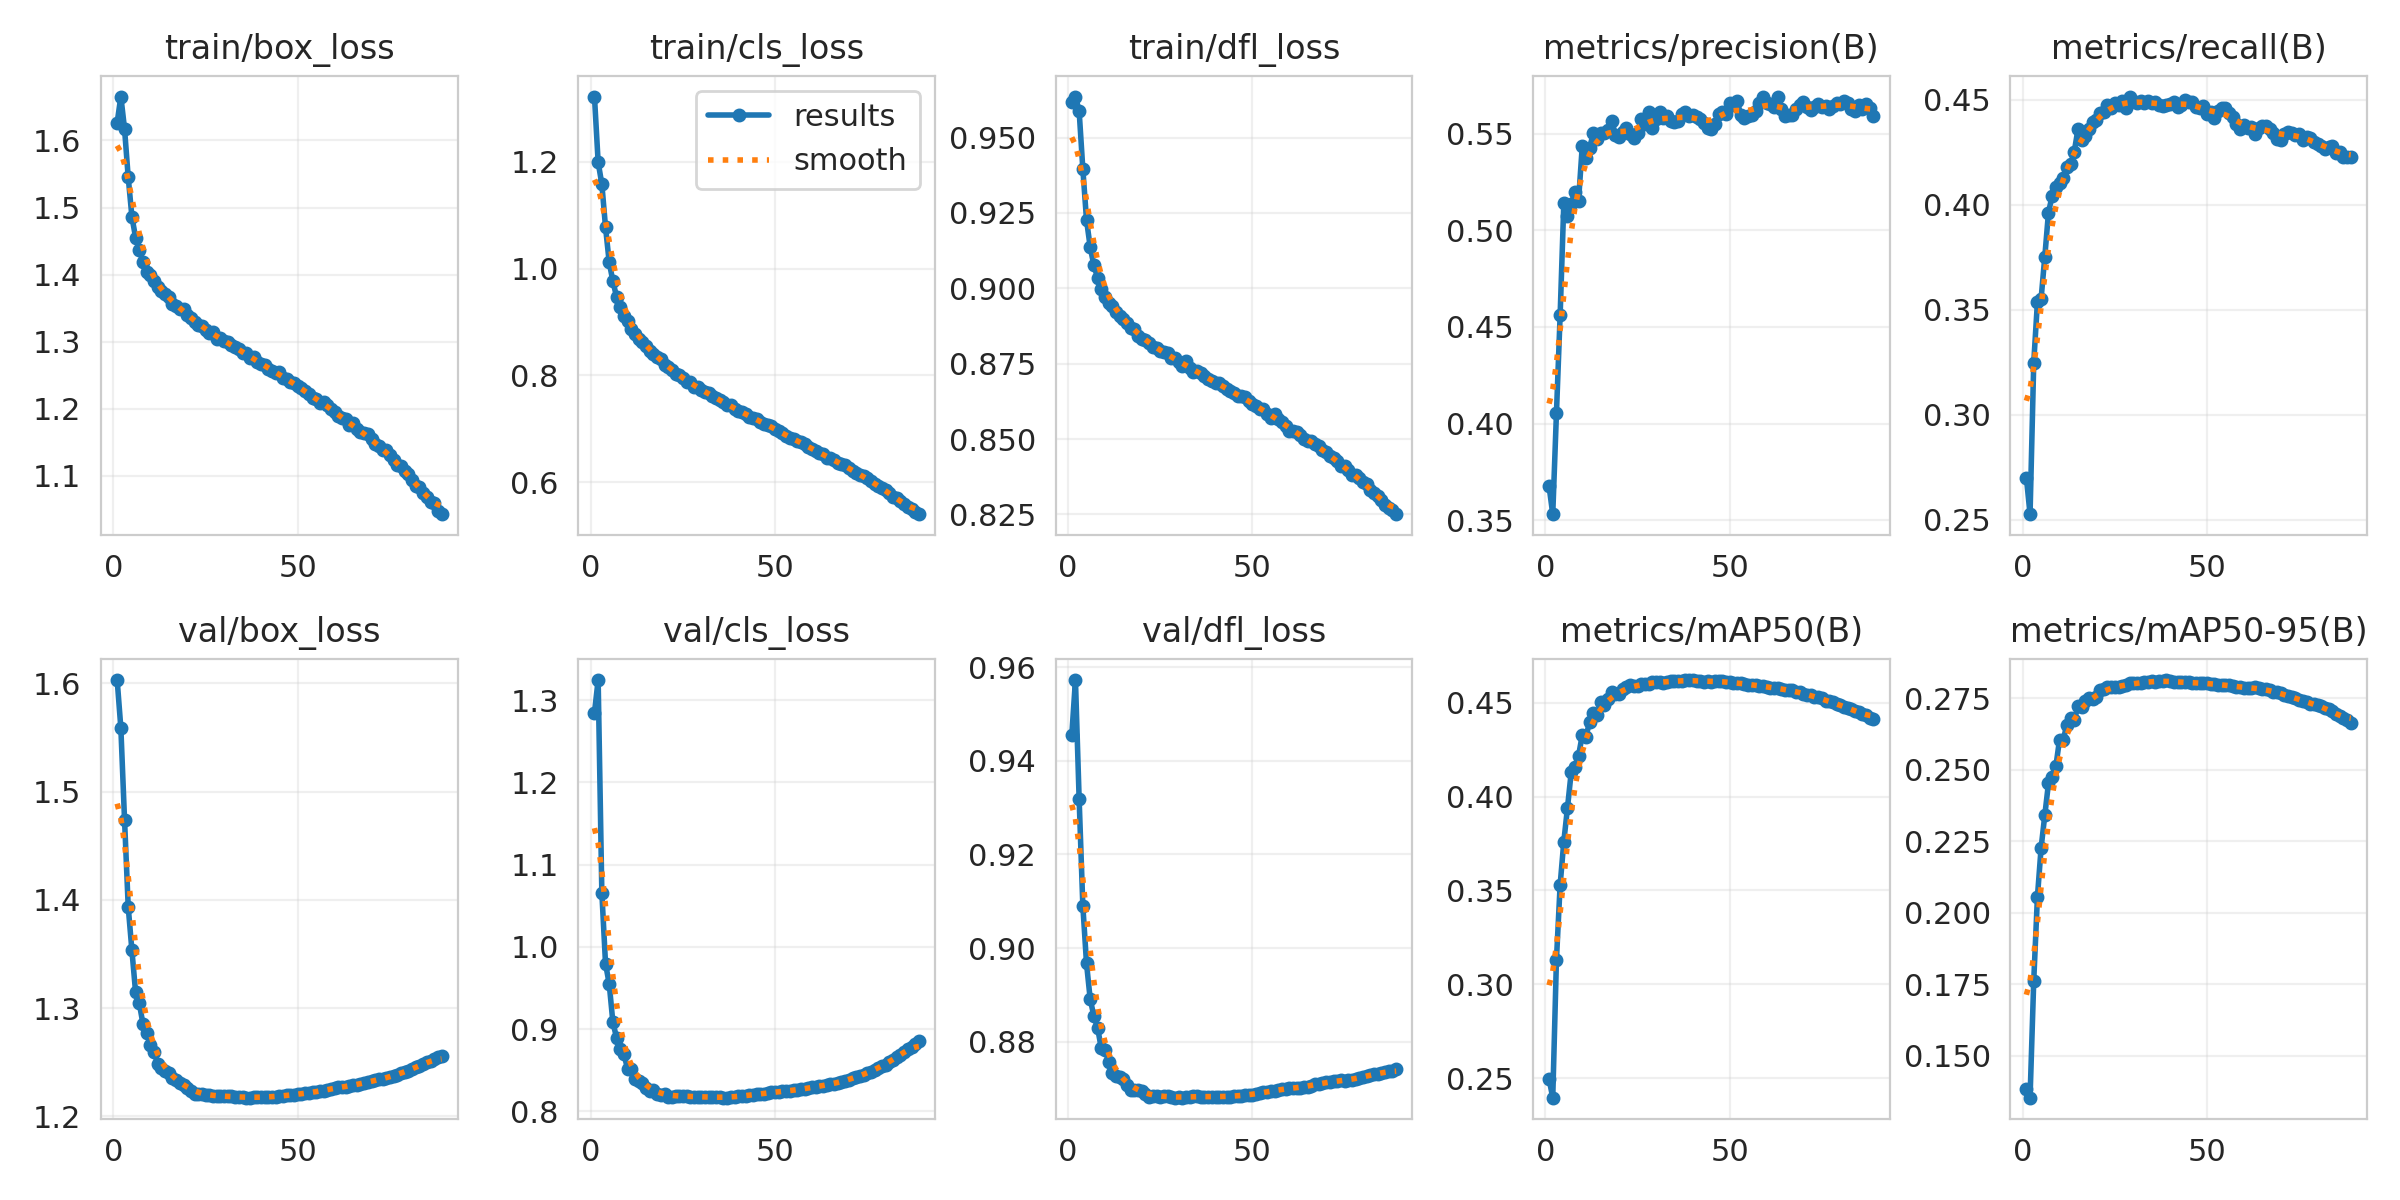

The file beside this chart, header and first rows:
epoch, time, train/box_loss, train/cls_loss, train/dfl_loss, metrics/precision(B), metrics/recall(B), metrics/mAP50(B), metrics/mAP50-95(B), val/box_loss, val/cls_loss, val/dfl_loss, lr/pg0, lr/pg1, lr/pg2
1, 2132, 1.627, 1.323, 0.9618, 0.3676, 0.2702, 0.2497, 0.1384, 1.603, 1.285, 0.9455, 0.01997, 0.01997, 0.08669
2, 2373, 1.665, 1.199, 0.9636, 0.3532, 0.2527, 0.2397, 0.1354, 1.559, 1.324, 0.9573, 0.03957, 0.03957, 0.07296
3, 2613, 1.617, 1.159, 0.9588, 0.4053, 0.3249, 0.3131, 0.1762, 1.474, 1.066, 0.9318, 0.05878, 0.05878, 0.05883
4, 2853, 1.545, 1.078, 0.9396, 0.456, 0.3538, 0.3529, 0.2056, 1.393, 0.9797, 0.9091, 0.05822, 0.05822, 0.05822
5, 3093, 1.486, 1.012, 0.9227, 0.514, 0.3554, 0.376, 0.2227, 1.353, 0.9551, 0.8967, 0.05762, 0.05762, 0.05762
6, 3333, 1.455, 0.9764, 0.9137, 0.5073, 0.3754, 0.3941, 0.2341, 1.315, 0.9083, 0.8891, 0.05703, 0.05703, 0.05703
7, 3574, 1.437, 0.947, 0.9076, 0.5136, 0.3964, 0.4128, 0.2453, 1.305, 0.8895, 0.8854, 0.05644, 0.05644, 0.05644
8, 3814, 1.419, 0.9283, 0.9035, 0.5199, 0.4044, 0.4156, 0.2473, 1.285, 0.876, 0.883, 0.05584, 0.05584, 0.05584
9, 4055, 1.404, 0.9109, 0.8998, 0.5154, 0.4087, 0.4218, 0.2512, 1.277, 0.8694, 0.8786, 0.05525, 0.05525, 0.05525
10, 4295, 1.399, 0.901, 0.897, 0.5435, 0.4106, 0.4326, 0.2605, 1.266, 0.8516, 0.8783, 0.05465, 0.05465, 0.05465
11, 4535, 1.39, 0.8864, 0.8951, 0.5374, 0.4127, 0.4319, 0.2605, 1.26, 0.8513, 0.8757, 0.05406, 0.05406, 0.05406
12, 4775, 1.381, 0.8782, 0.8942, 0.5427, 0.4183, 0.4397, 0.2658, 1.249, 0.8395, 0.8733, 0.05347, 0.05347, 0.05347
13, 5016, 1.375, 0.8686, 0.8922, 0.5503, 0.4194, 0.4446, 0.2681, 1.245, 0.8367, 0.8725, 0.05287, 0.05287, 0.05287
14, 5257, 1.371, 0.8623, 0.8909, 0.5472, 0.4254, 0.4434, 0.2672, 1.242, 0.8342, 0.8724, 0.05228, 0.05228, 0.05228
15, 5497, 1.367, 0.8559, 0.8897, 0.5505, 0.4361, 0.4502, 0.2723, 1.24, 0.828, 0.8719, 0.05168, 0.05168, 0.05168
16, 5737, 1.356, 0.8463, 0.8886, 0.5506, 0.4309, 0.4489, 0.272, 1.235, 0.8252, 0.8707, 0.05109, 0.05109, 0.05109
17, 5978, 1.354, 0.8396, 0.8869, 0.552, 0.4326, 0.4521, 0.274, 1.233, 0.8256, 0.8697, 0.0505, 0.0505, 0.0505
18, 6218, 1.349, 0.8344, 0.8865, 0.5565, 0.4361, 0.4558, 0.2749, 1.231, 0.8215, 0.8697, 0.0499, 0.0499, 0.0499
19, 6458, 1.349, 0.8301, 0.8843, 0.5496, 0.4393, 0.4544, 0.2748, 1.229, 0.8202, 0.8697, 0.04931, 0.04931, 0.04931
20, 6698, 1.339, 0.8191, 0.8832, 0.5482, 0.4403, 0.4544, 0.2754, 1.226, 0.8208, 0.8695, 0.04871, 0.04871, 0.04871
21, 6939, 1.336, 0.8164, 0.8829, 0.5511, 0.444, 0.4573, 0.278, 1.224, 0.818, 0.8688, 0.04812, 0.04812, 0.04812
22, 7179, 1.329, 0.8095, 0.8819, 0.5532, 0.4444, 0.4584, 0.2782, 1.221, 0.8181, 0.8682, 0.04753, 0.04753, 0.04753
23, 7420, 1.325, 0.8027, 0.8807, 0.5497, 0.4475, 0.4592, 0.279, 1.221, 0.8187, 0.8683, 0.04693, 0.04693, 0.04693
24, 7661, 1.323, 0.8002, 0.8801, 0.548, 0.446, 0.4587, 0.2788, 1.221, 0.8191, 0.8683, 0.04634, 0.04634, 0.04634
25, 7901, 1.318, 0.7945, 0.8793, 0.5503, 0.4486, 0.459, 0.2788, 1.22, 0.8193, 0.8682, 0.04574, 0.04574, 0.04574
26, 8141, 1.313, 0.7884, 0.8788, 0.5574, 0.4476, 0.4599, 0.2788, 1.22, 0.8186, 0.8683, 0.04515, 0.04515, 0.04515
27, 8381, 1.314, 0.788, 0.8785, 0.5549, 0.4495, 0.4602, 0.2793, 1.219, 0.8179, 0.8683, 0.04456, 0.04456, 0.04456
28, 8621, 1.304, 0.7789, 0.8769, 0.5611, 0.4461, 0.4601, 0.2798, 1.219, 0.8178, 0.8682, 0.04396, 0.04396, 0.04396
29, 8861, 1.305, 0.7776, 0.8767, 0.5531, 0.4516, 0.4608, 0.2802, 1.218, 0.8179, 0.868, 0.04337, 0.04337, 0.04337
30, 9102, 1.301, 0.7721, 0.8754, 0.5575, 0.4495, 0.4611, 0.2802, 1.219, 0.8177, 0.8681, 0.04277, 0.04277, 0.04277
31, 9343, 1.299, 0.7685, 0.8744, 0.5613, 0.4483, 0.4612, 0.2802, 1.219, 0.8178, 0.868, 0.04218, 0.04218, 0.04218
32, 9583, 1.295, 0.7669, 0.8759, 0.5583, 0.4496, 0.4607, 0.2803, 1.219, 0.8176, 0.868, 0.04159, 0.04159, 0.04159
33, 9823, 1.292, 0.7609, 0.8736, 0.5592, 0.4485, 0.461, 0.2806, 1.218, 0.8174, 0.8682, 0.04099, 0.04099, 0.04099
34, 10064, 1.29, 0.7571, 0.8723, 0.5566, 0.4495, 0.4613, 0.2808, 1.218, 0.8174, 0.8683, 0.0404, 0.0404, 0.0404
35, 10304, 1.283, 0.7546, 0.8726, 0.5558, 0.4486, 0.4614, 0.281, 1.218, 0.817, 0.8683, 0.0398, 0.0398, 0.0398
36, 10545, 1.283, 0.7495, 0.872, 0.5564, 0.4488, 0.4617, 0.2808, 1.217, 0.8168, 0.8682, 0.03921, 0.03921, 0.03921
37, 10785, 1.275, 0.7441, 0.8708, 0.5601, 0.4476, 0.4616, 0.281, 1.217, 0.8168, 0.8682, 0.03862, 0.03862, 0.03862
38, 11026, 1.277, 0.7439, 0.8699, 0.5613, 0.447, 0.4619, 0.281, 1.218, 0.8171, 0.8682, 0.03802, 0.03802, 0.03802
39, 11266, 1.27, 0.7367, 0.8691, 0.5594, 0.4474, 0.462, 0.2813, 1.218, 0.8177, 0.8682, 0.03743, 0.03743, 0.03743
40, 11506, 1.267, 0.7336, 0.8686, 0.5598, 0.4479, 0.4618, 0.2808, 1.218, 0.8183, 0.8682, 0.03683, 0.03683, 0.03683
41, 11746, 1.265, 0.7321, 0.8687, 0.5588, 0.449, 0.4617, 0.2808, 1.218, 0.8188, 0.8682, 0.03624, 0.03624, 0.03624
42, 11986, 1.26, 0.7276, 0.8677, 0.5576, 0.4466, 0.4614, 0.2805, 1.218, 0.819, 0.8682, 0.03565, 0.03565, 0.03565
43, 12226, 1.256, 0.7219, 0.8665, 0.5557, 0.4474, 0.4611, 0.2805, 1.218, 0.8197, 0.8682, 0.03505, 0.03505, 0.03505
44, 12466, 1.253, 0.721, 0.8659, 0.5531, 0.45, 0.4613, 0.2806, 1.218, 0.8201, 0.8682, 0.03446, 0.03446, 0.03446
45, 12706, 1.255, 0.7185, 0.8654, 0.5525, 0.4491, 0.4612, 0.2806, 1.219, 0.8211, 0.8683, 0.03386, 0.03386, 0.03386
46, 12947, 1.246, 0.7125, 0.8643, 0.555, 0.4491, 0.4613, 0.2803, 1.219, 0.8217, 0.8683, 0.03327, 0.03327, 0.03327
47, 13186, 1.244, 0.709, 0.8643, 0.56, 0.4466, 0.4614, 0.2804, 1.219, 0.8218, 0.8684, 0.03268, 0.03268, 0.03268
48, 13426, 1.241, 0.7067, 0.8638, 0.561, 0.446, 0.4613, 0.2803, 1.22, 0.8225, 0.8685, 0.03208, 0.03208, 0.03208
49, 13666, 1.239, 0.7044, 0.8627, 0.56, 0.4471, 0.4612, 0.2802, 1.22, 0.8231, 0.8686, 0.03149, 0.03149, 0.03149
50, 13906, 1.233, 0.6993, 0.8616, 0.5661, 0.4434, 0.4609, 0.2802, 1.22, 0.8235, 0.8686, 0.03089, 0.03089, 0.03089
51, 14147, 1.231, 0.6954, 0.8609, 0.5651, 0.4444, 0.4606, 0.2801, 1.221, 0.8239, 0.8688, 0.0303, 0.0303, 0.0303
52, 14387, 1.227, 0.6925, 0.8601, 0.5668, 0.4412, 0.4602, 0.28, 1.221, 0.8246, 0.869, 0.02971, 0.02971, 0.02971
53, 14627, 1.222, 0.6869, 0.8599, 0.5599, 0.4445, 0.4603, 0.2797, 1.222, 0.8248, 0.8692, 0.02911, 0.02911, 0.02911
54, 14867, 1.216, 0.6824, 0.8584, 0.558, 0.446, 0.4601, 0.2797, 1.222, 0.8253, 0.8692, 0.02852, 0.02852, 0.02852
55, 15107, 1.215, 0.6802, 0.857, 0.5592, 0.446, 0.4595, 0.2796, 1.223, 0.8257, 0.8693, 0.02792, 0.02792, 0.02792
56, 15347, 1.208, 0.6771, 0.8583, 0.5598, 0.4436, 0.4596, 0.2796, 1.223, 0.8261, 0.8695, 0.02733, 0.02733, 0.02733
57, 15587, 1.21, 0.6758, 0.8567, 0.5616, 0.4419, 0.4593, 0.2792, 1.224, 0.8271, 0.8697, 0.02674, 0.02674, 0.02674
58, 15828, 1.205, 0.6708, 0.8557, 0.566, 0.4387, 0.4589, 0.2788, 1.225, 0.8275, 0.8699, 0.02614, 0.02614, 0.02614
59, 16068, 1.2, 0.6663, 0.8544, 0.5688, 0.4363, 0.4587, 0.2788, 1.226, 0.8282, 0.87, 0.02555, 0.02555, 0.02555
60, 16308, 1.195, 0.6615, 0.8528, 0.5658, 0.438, 0.4582, 0.2787, 1.226, 0.8292, 0.87, 0.02495, 0.02495, 0.02495
... 29 more rows
